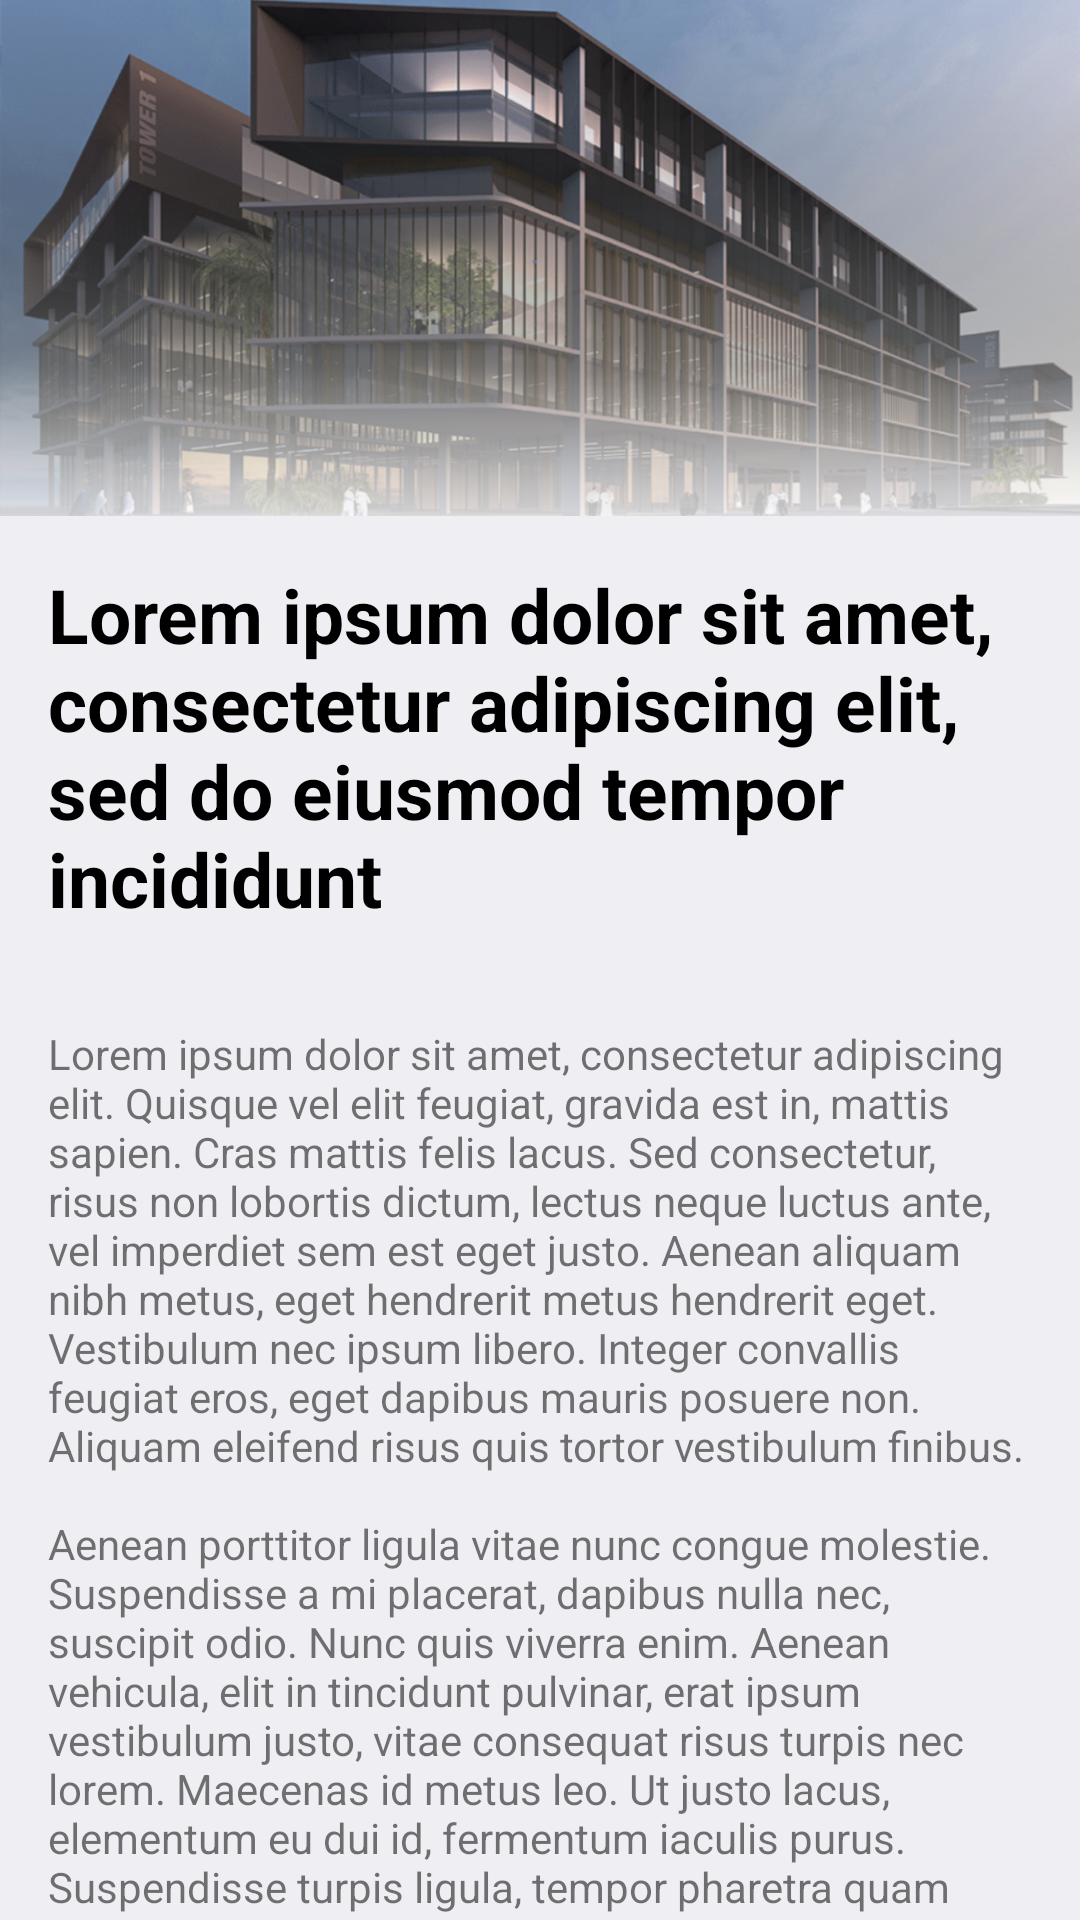

Layout XML and referenced resources for this Android screen:
<!-- AndroidManifest.xml: application theme Theme.MyUOWD -->
<!-- res/layout/fragment_news_article.xml -->
<?xml version="1.0" encoding="utf-8"?>
<androidx.core.widget.NestedScrollView xmlns:android="http://schemas.android.com/apk/res/android"
    android:layout_width="match_parent"
    android:layout_height="match_parent"
    android:background="@color/bgcolor">

    <LinearLayout
        android:layout_width="match_parent"
        android:layout_height="match_parent"
        android:orientation="vertical">

        <FrameLayout
            android:layout_width="wrap_content"
            android:layout_height="wrap_content">
            <ImageView
                android:id="@+id/newsImage"
                android:layout_width="match_parent"
                android:layout_height="wrap_content"
                android:src="@drawable/campus"
                android:scaleType="fitXY"
                android:adjustViewBounds="true"/>

            <ImageView
                android:id="@+id/closeArticleButton"
                android:layout_width="wrap_content"
                android:layout_height="wrap_content"
                android:src="@drawable/ic_add_circle"
                android:background="@drawable/usericon_background"
                android:layout_gravity="top|right"
                android:layout_margin="8dp"
                android:rotation="45"/>
        </FrameLayout>

        <TextView
            android:id="@+id/newsTitle"
            android:layout_width="match_parent"
            android:layout_height="wrap_content"
            android:textSize="25sp"
            android:textStyle="bold"
            android:text="@string/lorem_ipsum_short"
            android:textColor="@color/black"
            android:layout_margin="16dp"/>

        <TextView
            android:id="@+id/newsArticleText"
            android:layout_width="match_parent"
            android:layout_height="wrap_content"
            android:layout_margin="16dp"
            android:text="@string/lorem_ipsum_long" />
    </LinearLayout>
</androidx.core.widget.NestedScrollView>
<!-- resources referenced by this layout -->
<resources>
  <color name="bgcolor">#EFEEF3</color>
  <color name="black">#FF000000</color>
  <!-- drawable campus: png bitmap (drawable, 625883 bytes) -->
  <string name="lorem_ipsum_long">Lorem ipsum dolor sit amet, consectetur adipiscing elit. Quisque vel elit feugiat, gravida est in, mattis sapien. Cras mattis felis lacus. Sed consectetur, risus non lobortis dictum, lectus neque luctus ante, vel imperdiet sem est eget justo. Aenean aliquam nibh metus, eget hendrerit metus hendrerit eget. Vestibulum nec ipsum libero. Integer convallis feugiat eros, eget dapibus mauris posuere non. Aliquam eleifend risus quis tortor vestibulum finibus. \n\nAenean porttitor ligula vitae nunc congue molestie. Suspendisse a mi placerat, dapibus nulla nec, suscipit odio. Nunc quis viverra enim. Aenean vehicula, elit in tincidunt pulvinar, erat ipsum vestibulum justo, vitae consequat risus turpis nec lorem. Maecenas id metus leo. Ut justo lacus, elementum eu dui id, fermentum iaculis purus. Suspendisse turpis ligula, tempor pharetra quam quis, posuere vestibulum arcu. Nulla facilisi. Maecenas ante nisl, viverra sit amet tempor cursus, luctus sit amet mauris. Integer vel pretium est, lobortis pretium purus. Vivamus eu viverra turpis. Integer eu tortor consectetur, dictum neque id, fringilla nisl. Aenean bibendum vel est at sodales. Class aptent taciti sociosqu ad litora torquent per conubia nostra, per inceptos himenaeos. Pellentesque ullamcorper porta lacus eget suscipit. Pellentesque pharetra a justo sed volutpat. Mauris sit amet sodales justo, at porttitor orci. Praesent luctus felis consequat nibh imperdiet, a ullamcorper nisl ornare. Sed pretium sagittis dolor, non lobortis augue hendrerit id. \n\nCurabitur felis nisi, tristique eu malesuada tincidunt, ultricies quis mi. Etiam blandit imperdiet tempus. Curabitur eu tortor augue. Praesent nec cursus urna. Curabitur ornare ut velit nec consequat. Aliquam erat volutpat. Sed at varius odio, sed sodales risus. Maecenas consectetur ultricies augue, a porttitor nibh placerat a. Suspendisse nec magna lacus. Donec ut interdum lorem. Cras sit amet tellus ex. Suspendisse sed accumsan est. \n\nPhasellus a ligula sodales nibh ornare commodo. Nam ornare interdum massa ac facilisis. Vestibulum pulvinar velit viverra lacinia tincidunt. Integer imperdiet massa vel ipsum efficitur, sed rhoncus mi tincidunt. Proin fringilla orci felis, lobortis dictum mi consequat eu. Integer cursus ac eros at tincidunt. Mauris urna ex, aliquam rhoncus viverra id, varius at sem. Mauris sollicitudin, velit quis congue dignissim, sapien dolor blandit magna, sed aliquam libero enim ac nisi. Etiam magna elit, condimentum eu magna quis, pulvinar pharetra mauris. Nunc sit amet diam eu odio sodales viverra sed eu est.</string>
  <string name="lorem_ipsum_short">Lorem ipsum dolor sit amet, consectetur adipiscing elit, sed do eiusmod tempor incididunt</string>
  <style name="Theme.MyUOWD" parent="Theme.MaterialComponents.DayNight.NoActionBar">
          
          <item name="colorPrimary">@color/navyuow_100</item>
          <item name="colorPrimaryVariant">@color/navyuow_100</item>
          <item name="colorOnPrimary">@color/bgcolor</item>
          
          <item name="colorSecondary">@color/red1</item>
          <item name="colorSecondaryVariant">@color/blue</item>
          <item name="colorOnSecondary">@color/black</item>
          
          <item name="android:statusBarColor" tools:targetApi="l">?attr/colorPrimaryVariant</item>
      </style>
  <color name="navyuow_100">#FF0D2241</color>
  <color name="red1">#d20001</color>
  <color name="blue">#0047bb</color>
</resources>
